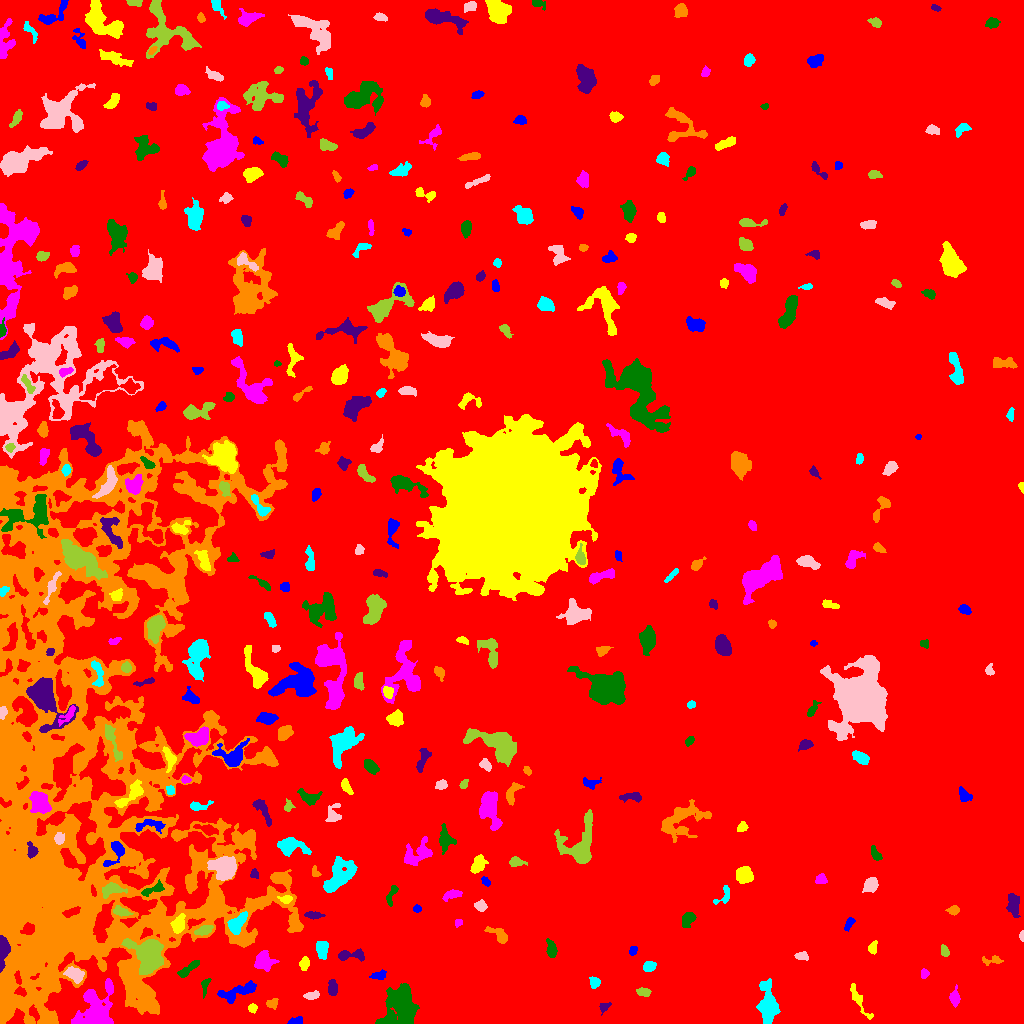

Data behind this chart, as committed beside it:
ID, X, Y, A, B, theta, total_flux, mu_max, mu_median, mu_mean, R_fwhm, R_e, R10, R90, x_start, x_end, y_start, y_end, area, greylevel
0, 489.9, 532.1, 305.2, 280.7, -1.049, 4035792, 20.0, 4.0, 4.728, 146.9, 267.6, 103.5, 420.4, 0, 1023, 0, 1023, 853634, 4.728
1, 296.1, 2.091, 3.653, 1.695, 0.2094, 209.0, 5.0, 2.0, 2.155, 3.432, 2.932, 1.128, 4.583, 287, 302, 0, 7, 97, 12.15
2, 252.3, 15.36, 2.125, 2.092, -0.01708, 264.0, 8.0, 3.0, 3.474, 3.141, 2.706, 0.9772, 4.26, 248, 257, 10, 20, 76, 12.47
3, 96.49, 13.63, 12.65, 8.39, 1.239, 4764, 18.0, 4.0, 4.802, 6.155, 8.722, 3.038, 14.67, 71, 113, 0, 45, 992, 15.8
4, 399.6, 17.21, 10.96, 8.476, 1.265, 4603, 10.0, 5.0, 4.29, 13.3, 10.67, 4.406, 15.89, 375, 419, 0, 40, 1073, 13.29
5, 604, 16.4, 2.973, 2.212, 0.6726, 217.0, 5.0, 3.0, 2.438, 3.909, 3.141, 1.128, 4.618, 599, 611, 8, 21, 89, 11.44
6, 272, 20.16, 2.953, 2.36, 0.1241, 287.0, 5.0, 3.0, 2.786, 4.478, 3.29, 1.382, 4.983, 266, 278, 14, 25, 103, 11.79
7, 767.3, 17.92, 10.91, 4.083, -1.533, 2006, 9.0, 3.0, 3.36, 6.457, 7.421, 2.764, 12.05, 756, 780, 0, 45, 597, 12.36
8, 310.9, 27.89, 3.549, 1.556, 0.144, 227.0, 6.0, 2.0, 2.009, 3.613, 2.932, 0.9772, 4.687, 303, 319, 24, 33, 113, 13.01
9, 644, 31.44, 3.397, 1.932, -0.02269, 321.0, 7.0, 3.0, 2.866, 3.656, 3.29, 1.262, 5.046, 636, 651, 27, 36, 112, 12.87
10, 473.3, 32.88, 10.59, 3.577, -0.8186, 669.0, 8.0, 2.0, 2.179, 4.583, 4.618, 1.693, 8.117, 456, 484, 19, 51, 307, 12.18
11, 236.4, 30.59, 11.13, 3.549, 0.3435, 1107, 9.0, 3.0, 2.913, 4.406, 5.917, 2.185, 9.288, 217, 256, 20, 43, 380, 11.91
12, 858.5, 23.41, 10.55, 2.204, -1.045, 511.0, 6.0, 2.0, 2.281, 5.171, 4.787, 1.871, 7.313, 850, 873, 4, 40, 224, 11.28
13, 954.9, 25.01, 3.829, 1.977, -1.565, 449.0, 8.0, 2.0, 2.993, 4.297, 3.338, 1.262, 5.382, 949, 960, 16, 39, 150, 12.99
14, 204.9, 38.51, 4.404, 1.803, 1.365, 290.0, 8.0, 2.0, 2.788, 2.985, 2.877, 0.9772, 4.853, 201, 211, 25, 45, 104, 12.79
15, 332.5, 34.99, 3.792, 2.309, -1.527, 594.0, 8.0, 4.0, 4.125, 4.82, 3.742, 1.493, 5.917, 328, 337, 28, 44, 144, 13.12
16, 48.42, 40.05, 3.796, 2.618, -0.5869, 477.0, 7.0, 3.0, 2.981, 4.334, 3.949, 1.493, 6.077, 40, 56, 33, 47, 160, 20.98
17, 594.3, 41.27, 2.657, 2.355, -1.455, 327.0, 6.0, 3.0, 2.973, 4.26, 3.141, 1.262, 5.015, 589, 600, 35, 47, 110, 12.97
18, 75.11, 48.79, 5.123, 3.368, -0.4857, 647.0, 7.0, 3.0, 2.888, 4.787, 4.754, 1.871, 7.485, 63, 84, 40, 57, 224, 15.89
19, 148.4, 68.1, 8.341, 6.149, -0.963, 7805, 27.0, 7.0, 8.9, 8.311, 7.838, 3.09, 13.47, 121, 163, 49, 85, 877, 24.9
20, 288, 44.12, 3.011, 1.677, -0.7941, 180.0, 6.0, 2.0, 2.022, 2.821, 2.706, 0.7979, 4.406, 283, 294, 38, 49, 89, 13.02
21, 379.3, 48.08, 3.805, 2.059, 0.2041, 283.0, 5.0, 2.0, 2.378, 4.029, 3.432, 1.262, 5.293, 369, 386, 44, 54, 119, 13.38
22, 304.3, 59.92, 3.217, 2.221, 1.29, 343.0, 5.0, 3.0, 2.882, 4.549, 3.432, 1.382, 5.293, 299, 309, 53, 67, 119, 12.88
23, 924.3, 50.25, 2.026, 1.736, 1.296, 146.0, 5.0, 2.0, 1.973, 2.877, 2.326, 0.7979, 3.827, 921, 929, 45, 55, 74, 11.97
24, 188.9, 54.93, 7.257, 1.837, 0.65, 465.0, 6.0, 2.0, 2.569, 5.232, 4.107, 1.693, 6.408, 177, 199, 46, 63, 181, 16.57
25, 3.315, 74.83, 6.252, 2.422, 1.517, 3793, 41.0, 11.0, 14.76, 5.015, 4.297, 1.693, 7.225, 0, 10, 51, 88, 257, 36.76
26, 993.1, 63.39, 5.321, 2.036, 0.04926, 294.0, 7.0, 2.0, 2.371, 2.646, 3.241, 1.128, 5.441, 982, 1003, 58, 68, 124, 11.37
27, 648.7, 56.99, 3.141, 2.323, 0.3797, 434.0, 9.0, 3.0, 3.444, 3.241, 3.385, 1.262, 5.441, 643, 656, 52, 62, 126, 12.44
28, 802.1, 67.33, 3.288, 1.961, -0.1774, 341.0, 6.0, 3.0, 3.311, 4.583, 3.241, 1.262, 4.983, 794, 808, 63, 72, 103, 12.31
29, 944.8, 72.02, 2.789, 1.789, -1.172, 191.0, 5.0, 2.0, 2.122, 3.432, 2.764, 0.9772, 4.222, 941, 949, 67, 79, 90, 12.12
30, 406, 69.13, 8.511, 2.145, 0.3195, 514.0, 6.0, 2.0, 2.436, 5.015, 4.107, 1.596, 6.91, 388, 424, 63, 76, 211, 12.44
31, 632.9, 72.92, 2.263, 1.793, 0.9949, 190.0, 5.0, 3.0, 2.639, 3.523, 2.585, 0.9772, 3.989, 629, 637, 68, 77, 72, 13.64
32, 872.3, 75.67, 3.041, 1.978, 1.282, 371.0, 8.0, 3.0, 3.673, 3.785, 2.985, 1.262, 4.82, 868, 877, 69, 83, 101, 12.67
33, 263.9, 62.5, 4.614, 3.964, -1.001, 1144, 10.0, 3.0, 3.739, 5.781, 4.983, 1.954, 8.234, 254, 279, 52, 73, 306, 13.74
34, 551.4, 73.46, 3.98, 2.002, -1.384, 504.0, 9.0, 3.0, 3.13, 3.989, 3.432, 1.262, 5.47, 546, 557, 66, 85, 161, 13.13
35, 350.7, 68.15, 8.13, 2.452, 0.02416, 587.0, 5.0, 3.0, 2.73, 6.103, 4.618, 1.871, 7.136, 338, 364, 62, 75, 215, 11.73
36, 499, 88.43, 6.321, 2.741, -0.5913, 668.0, 7.0, 3.0, 3.307, 5.171, 4.406, 1.693, 6.91, 484, 507, 80, 97, 202, 13.31
37, 321.8, 74.63, 4.252, 2.718, -1.497, 919.0, 10.0, 4.0, 4.618, 5.47, 4.26, 1.693, 6.77, 316, 328, 64, 82, 199, 13.62
38, 1022, 87.5, 2.09, 0.9897, -0.0, 100.0, 6.0, 2.0, 2.174, 2.394, 1.784, 0.5642, 2.764, 1019, 1023, 82, 93, 46, 12.17
39, 204.6, 93.51, 4.118, 2.032, 0.332, 694.0, 10.0, 4.0, 4.689, 4.583, 3.656, 1.382, 5.809, 194, 213, 88, 98, 148, 19.69
40, 396.9, 93.21, 8.437, 3.048, -0.4455, 898.0, 7.0, 3.0, 3.522, 5.726, 5.14, 2.034, 8.038, 379, 408, 84, 103, 255, 12.52
41, 849.5, 100.5, 3.691, 1.629, 0.9672, 164.0, 4.0, 2.0, 1.657, 4.029, 2.764, 1.128, 4.442, 844, 855, 92, 106, 99, 11.66
42, 178.3, 98.69, 4.197, 2.919, 1.237, 956.0, 11.0, 4.0, 4.596, 4.853, 4.26, 1.693, 7.024, 170, 185, 90, 110, 208, 18.6
43, 457.9, 100.6, 1.871, 1.697, 0.5297, 134.0, 5.0, 2.0, 2.351, 2.821, 2.111, 0.7979, 3.338, 455, 462, 96, 104, 57, 12.35
44, 688.2, 105.1, 3.775, 2.597, 1.163, 433.0, 7.0, 2.0, 2.474, 3.909, 3.656, 1.382, 5.997, 682, 696, 96, 111, 175, 12.47
45, 313.4, 108.3, 4.316, 1.724, -0.05222, 308.0, 5.0, 3.0, 2.545, 4.442, 3.478, 1.382, 5.293, 304, 325, 104, 112, 121, 13.55
46, 953.8, 113.2, 2.757, 1.733, 0.07403, 239.0, 6.0, 2.0, 2.39, 3.7, 2.764, 0.9772, 4.334, 945, 959, 108, 118, 100, 12.39
47, 237.7, 100.8, 6.196, 3.031, 0.8718, 764.0, 6.0, 3.0, 2.819, 6.933, 5.171, 2.111, 8.019, 227, 247, 89, 112, 271, 16.82
48, 480.3, 117.3, 2.733, 2.426, -0.4935, 452.0, 8.0, 4.0, 3.831, 4.514, 3.29, 1.262, 5.14, 474, 487, 112, 124, 118, 13.83
49, 121.3, 111.9, 4.471, 2.16, -0.2697, 359.0, 6.0, 2.0, 2.601, 4.583, 3.909, 1.382, 5.944, 113, 133, 107, 118, 138, 15.6
50, 762.7, 118.2, 8.258, 2.859, -0.7983, 1257, 10.0, 4.0, 4.522, 6.482, 5.109, 2.034, 7.919, 751, 775, 105, 129, 278, 13.52
51, 416.8, 114.5, 1.92, 1.745, -1.243, 165.0, 7.0, 2.0, 2.75, 2.326, 2.111, 0.7979, 3.613, 413, 421, 111, 119, 60, 12.75
52, 286, 124.2, 3.124, 1.921, -0.02159, 295.0, 6.0, 3.0, 3.105, 4.222, 2.985, 1.128, 4.652, 277, 292, 120, 128, 95, 18.11
53, 452.3, 128.8, 4.943, 2.067, 0.3105, 442.0, 7.0, 3.0, 2.908, 3.989, 3.742, 1.493, 5.944, 442, 462, 122, 134, 152, 11.91
54, 391.1, 128.2, 6.156, 1.925, 1.224, 286.0, 4.0, 2.0, 2.167, 5.499, 3.7, 1.493, 5.585, 386, 398, 117, 138, 132, 11.17
55, 1013, 119.1, 5.876, 2.948, -1.541, 696.0, 7.0, 3.0, 2.795, 4.754, 4.918, 1.871, 7.632, 1006, 1020, 106, 130, 249, 11.8
56, 86.57, 255.9, 165.3, 70.24, 1.495, 448987, 81.0, 6.0, 7.121, 9.097, 79.02, 24.06, 125.9, 0, 303, 0, 603, 63051, 14.12
57, 724.8, 128.1, 5.606, 3.038, 1.079, 389.0, 6.0, 2.0, 2.759, 4.687, 3.656, 1.382, 5.781, 713, 729, 119, 138, 141, 11.76
58, 870.9, 138.4, 3.597, 2.902, 0.9143, 1038, 13.0, 5.0, 5.351, 4.72, 4.107, 1.596, 6.555, 862, 878, 131, 146, 194, 14.35
59, 111.3, 134.1, 5.657, 2.926, 0.1291, 649.0, 7.0, 3.0, 2.846, 5.015, 4.583, 1.784, 7.181, 102, 127, 125, 141, 228, 20.85
... 341 more rows
